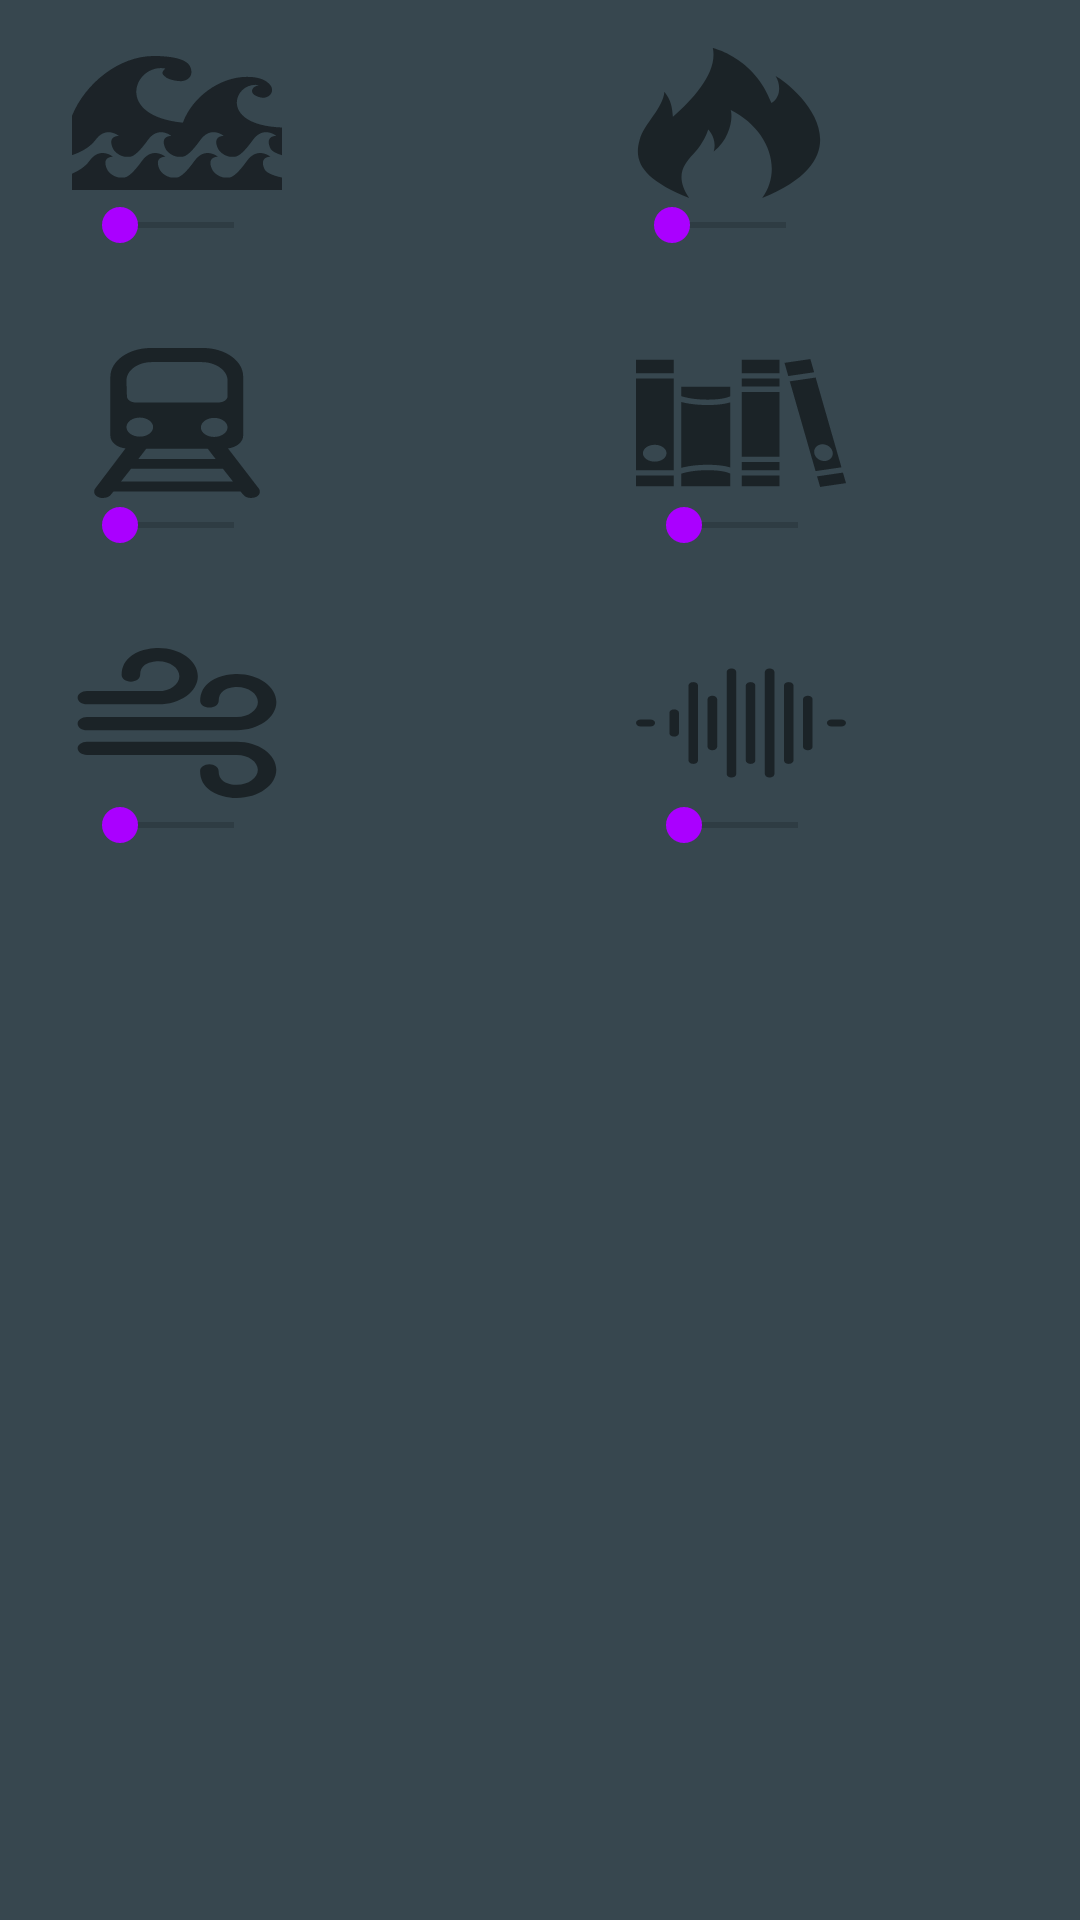

The Android layout XML behind this screen, and the referenced resources:
<!-- AndroidManifest.xml: application theme AppTheme -->
<!-- res/layout/ambient_noise_content_constraint.xml -->
<?xml version="1.0" encoding="utf-8"?>
<android.support.constraint.ConstraintLayout xmlns:android="http://schemas.android.com/apk/res/android"
    xmlns:app="http://schemas.android.com/apk/res-auto"
    xmlns:tools="http://schemas.android.com/tools"
    android:layout_width="match_parent" android:layout_height="match_parent"
    android:orientation="vertical"
    android:weightSum="3">

     <ImageView
         android:id="@+id/ocean_noise"
         android:layout_width="0dp"
         android:layout_height="wrap_content"
         android:layout_weight="1"
         app:srcCompat="@drawable/ic_ocean"
         android:onClick="iconClick"
         android:alpha=".5"
         android:layout_marginLeft="24dp"
         android:layout_marginStart="24dp"
         app:layout_constraintLeft_toLeftOf="parent"
         app:layout_constraintTop_toTopOf="parent"
         android:layout_marginTop="16dp" />

     <SeekBar
         android:id="@+id/ocean_seekbar"
         android:layout_width="70dp"
         android:layout_height="wrap_content"
         android:layout_marginTop="0dp"
         app:layout_constraintTop_toBottomOf="@+id/ocean_noise"
         app:layout_constraintLeft_toLeftOf="parent"
         android:layout_marginLeft="24dp"
         android:layout_marginStart="24dp"/>

     <ImageView
         android:id="@+id/fire_noise"
         android:alpha=".5"
         android:layout_width="0dp"
         android:layout_height="wrap_content"
         app:srcCompat="@drawable/ic_fire"
         android:layout_weight="1"
         android:clickable="true"
         android:onClick="iconClick"
         app:layout_constraintTop_toTopOf="@+id/ocean_noise"
         android:layout_marginTop="0dp"
         app:layout_constraintLeft_toRightOf="@+id/ocean_noise"
         android:layout_marginLeft="32dp"
         android:layout_marginRight="0dp"
         app:layout_constraintRight_toRightOf="parent"
         app:layout_constraintHorizontal_bias="0.0" />

    <SeekBar
        android:id="@+id/fire_seekbar"
        android:layout_width="70dp"
        android:layout_height="wrap_content"
        android:layout_marginRight="0dp"
        android:layout_marginStart="32dp"
        app:layout_constraintRight_toRightOf="parent"
        android:layout_marginTop="0dp"
        app:layout_constraintTop_toBottomOf="@+id/fire_noise"
        app:layout_constraintLeft_toRightOf="@+id/ocean_seekbar"
        android:layout_marginLeft="0dp" />

    <ImageView
        android:id="@+id/train_noise"
        android:layout_width="0dp"
        android:layout_height="wrap_content"
        android:layout_marginEnd="32dp"
        android:layout_marginRight="32dp"
        android:clickable="true"
        android:onClick="iconClick"
        android:alpha=".5"
        app:srcCompat="@drawable/ic_train"
        android:layout_marginTop="32dp"
        app:layout_constraintTop_toBottomOf="@+id/ocean_seekbar"
        android:layout_marginLeft="0dp"
        android:layout_marginStart="0dp"
        app:layout_constraintLeft_toLeftOf="@+id/ocean_noise" />

    <SeekBar
        android:id="@+id/train_seekbar"
        android:layout_width="70dp"
        android:layout_height="wrap_content"
        android:layout_marginTop="0dp"
        app:layout_constraintTop_toBottomOf="@+id/train_noise"
        android:layout_marginEnd="24dp"
        android:layout_marginRight="24dp"
        android:layout_marginLeft="0dp"
        android:layout_marginStart="0dp"
        app:layout_constraintLeft_toLeftOf="@+id/train_noise" />

    <ImageView
        android:id="@+id/library_noise"
        android:layout_width="0dp"
        android:layout_height="wrap_content"
        android:layout_marginLeft="8dp"
        android:layout_marginStart="8dp"
        android:layout_marginEnd="0dp"
        android:layout_marginRight="0dp"
        android:layout_marginTop="0dp"
        app:layout_constraintHorizontal_bias="0.0"
        app:layout_constraintLeft_toLeftOf="@+id/fire_noise"
        app:layout_constraintRight_toRightOf="parent"
        app:layout_constraintTop_toTopOf="@+id/train_noise"
        app:srcCompat="@drawable/ic_library"
        android:clickable="true"
        android:alpha=".5"
        android:onClick="iconClick"/>

    <SeekBar
        android:layout_width="70dp"
        android:layout_height="wrap_content"
        android:id="@+id/library_seekbar"
        android:layout_marginTop="0dp"
        app:layout_constraintTop_toBottomOf="@+id/library_noise"
        android:layout_marginRight="8dp"
        app:layout_constraintRight_toRightOf="parent"
        android:layout_marginLeft="8dp"
        app:layout_constraintLeft_toLeftOf="@+id/library_noise" />

    <ImageView
        android:id="@+id/wind_noise"
        android:layout_width="wrap_content"
        android:layout_height="wrap_content"
        android:layout_marginLeft="0dp"
        android:layout_marginStart="0dp"
        android:layout_marginTop="32dp"
        app:layout_constraintLeft_toLeftOf="@+id/train_noise"
        app:layout_constraintTop_toBottomOf="@+id/train_seekbar"
        app:srcCompat="@drawable/ic_wind"
        android:clickable="true"
        android:onClick="iconClick"
        android:alpha=".5"/>

    <ImageView
        android:id="@+id/white_noise"
        android:layout_width="0dp"
        android:layout_height="wrap_content"
        android:layout_marginLeft="0dp"
        android:layout_marginStart="0dp"
        android:layout_marginRight="0dp"
        android:layout_marginEnd="0dp"
        android:layout_marginTop="32dp"
        app:layout_constraintLeft_toLeftOf="@+id/library_noise"
        app:layout_constraintRight_toRightOf="parent"
        app:layout_constraintTop_toBottomOf="@+id/library_seekbar"
        app:srcCompat="@drawable/ic_white_noise"
        android:clickable="true"
        android:onClick="iconClick"
        android:alpha=".5"
        app:layout_constraintHorizontal_bias="0.0" />

    <SeekBar
        android:id="@+id/wind_seekbar"
        android:layout_width="70dp"
        android:layout_height="wrap_content"
        android:layout_marginLeft="0dp"
        android:layout_marginStart="0dp"
        android:layout_marginTop="0dp"
        app:layout_constraintLeft_toLeftOf="@+id/wind_noise"
        app:layout_constraintTop_toBottomOf="@+id/wind_noise" />

    <SeekBar
        android:id="@+id/white_seekbar"
        android:layout_width="70dp"
        android:layout_height="wrap_content"
        android:layout_marginStart="0dp"
        android:layout_marginRight="8dp"
        android:layout_marginEnd="0dp"
        android:layout_marginTop="0dp"
        app:layout_constraintRight_toRightOf="parent"
        app:layout_constraintTop_toBottomOf="@+id/white_noise"
        android:layout_marginLeft="8dp"
        app:layout_constraintLeft_toLeftOf="@+id/white_noise" />


</android.support.constraint.ConstraintLayout>
<!-- resources referenced by this layout -->
<resources>
  <!-- drawable ic_fire (drawable) -->
  <vector android:height="50dp" android:viewportHeight="533.333"
      android:viewportWidth="533.333" android:width="70dp" xmlns:android="http://schemas.android.com/apk/res/android">
      <path android:fillColor="#FF000000" android:pathData="M165.5,533.3c-35.5,-74 -16.6,-116.3 10.7,-156.3c29.9,-43.7 37.6,-87 37.6,-87s23.5,30.6 14.1,78.4c41.5,-46.3 49.4,-119.9 43.1,-148.2c93.9,65.6 134.1,207.7 80,313.1c287.7,-162.8 71.6,-406.3 33.9,-433.8c12.5,27.4 14.9,73.9 -10.4,96.4C331.6,33.3 225.6,0 225.6,0c12.5,83.9 -45.5,175.6 -101.4,244.1c-2,-33.4 -4.1,-56.5 -21.6,-88.5C98.6,216.4 52.2,265.9 39.6,326.8C22.6,409.2 52.3,469.6 165.5,533.3z"/>
  </vector>
  <!-- drawable ic_train (drawable) -->
  <vector android:height="50dp" android:viewportHeight="582.675"
      android:viewportWidth="582.675" android:width="70dp" xmlns:android="http://schemas.android.com/apk/res/android">
      <path android:fillColor="#FF000000" android:pathData="M518.3,545.7l-85.4,-155.6c24.2,-3.8 42.1,-25.5 42.1,-49.7v-229.5C474.9,49.7 425.2,0 364,0h-145.4c-61.2,0 -112.2,49.7 -112.2,112.2v228.2c0,25.5 17.9,45.9 42.1,49.7L64.4,545.7c-6.4,12.8 -2.5,28 10.2,34.4c3.8,2.5 7.7,2.5 11.5,2.5c8.9,0 17.9,-5.1 21.7,-12.8l7.7,-12.8h351.9l7.6,12.8c5.1,8.9 12.8,12.8 21.7,12.8c3.8,0 7.6,-1.3 11.5,-2.5C520.8,573.8 524.7,558.5 518.3,545.7zM398.4,431h-214.2l21.7,-39.5h170.9L398.4,431zM394.6,345.5c-20.4,0 -37,-16.6 -37,-37c0,-20.4 16.6,-37 37,-37c20.4,0 37,16.6 37,37C431.6,327.7 415,345.5 394.6,345.5zM151.1,126.2c0,-39.5 31.9,-71.4 70.1,-71.4h139c38.3,0 71.4,31.9 71.4,71.4v61.2c0,14 -11.5,24.2 -25.5,24.2h-229.5c-14,0 -24.2,-11.5 -24.2,-24.2L151.1,126.2L151.1,126.2zM188.1,270.3c20.4,0 37,16.6 37,37c0,20.4 -16.6,37 -37,37s-37,-16.6 -37,-37C151.1,286.9 167.7,270.3 188.1,270.3zM135.8,518.9l28,-49.7h255l28,49.7H135.8z"/>
  </vector>
  <!-- drawable ic_white_noise (drawable) -->
  <vector android:height="50dp" android:viewportHeight="44.0"
      android:viewportWidth="44.0" android:width="70dp" xmlns:android="http://schemas.android.com/apk/res/android">
      <path android:fillColor="#FF000000" android:pathData="m3,21h-2c-0.55,0 -1,0.45 -1,1 0,0.55 0.45,1 1,1h2c0.55,0 1,-0.45 1,-1 0,-0.55 -0.45,-1 -1,-1zM43,21h-2c-0.55,0 -1,0.45 -1,1 0,0.55 0.45,1 1,1h2c0.55,0 1,-0.45 1,-1 0,-0.55 -0.45,-1 -1,-1z"/>
      <path android:fillColor="#FF000000" android:pathData="m36,14c-0.55,0 -1,0.45 -1,1v14c0,0.55 0.45,1 1,1s1,-0.45 1,-1v-14c0,-0.55 -0.45,-1 -1,-1zM16,14c-0.55,0 -1,0.45 -1,1v14c0,0.55 0.45,1 1,1s1,-0.45 1,-1v-14c0,-0.55 -0.45,-1 -1,-1zM8,18c-0.55,0 -1,0.45 -1,1v6c0,0.55 0.45,1 1,1s1,-0.45 1,-1v-6c0,-0.55 -0.45,-1 -1,-1zM32,10c-0.55,0 -1,0.45 -1,1v22c0,0.55 0.45,1 1,1s1,-0.45 1,-1v-22c0,-0.55 -0.45,-1 -1,-1zM24,10c-0.55,0 -1,0.45 -1,1v22c0,0.55 0.45,1 1,1s1,-0.45 1,-1v-22c0,-0.55 -0.45,-1 -1,-1zM12,10c-0.55,0 -1,0.45 -1,1v22c0,0.55 0.45,1 1,1s1,-0.45 1,-1v-22c0,-0.55 -0.45,-1 -1,-1zM28,6c-0.55,0 -1,0.45 -1,1v30c0,0.55 0.45,1 1,1s1,-0.45 1,-1v-30c0,-0.55 -0.45,-1 -1,-1zM20,6c-0.55,0 -1,0.45 -1,1v30c0,0.55 0.45,1 1,1s1,-0.45 1,-1v-30c0,-0.55 -0.45,-1 -1,-1z"/>
  </vector>
  <style name="AppTheme" parent="Theme.AppCompat.Light.DarkActionBar">
          
          <item name="colorPrimary">@color/md_blue_grey_700</item>
          <item name="colorAccent">@color/md_purple_A700</item>
  
          <item name="background">@color/md_blue_grey_800</item>
          <item name="android:colorBackground">?attr/background</item>
          <item name="android:textColorPrimary">@color/md_white_1000</item>
      </style>
  <color name="md_blue_grey_700">#455A64</color>
  <color name="md_purple_A700">#aa00ff</color>
  <color name="md_blue_grey_800">#37474F</color>
  <color name="md_white_1000">#ffffff</color>
</resources>
